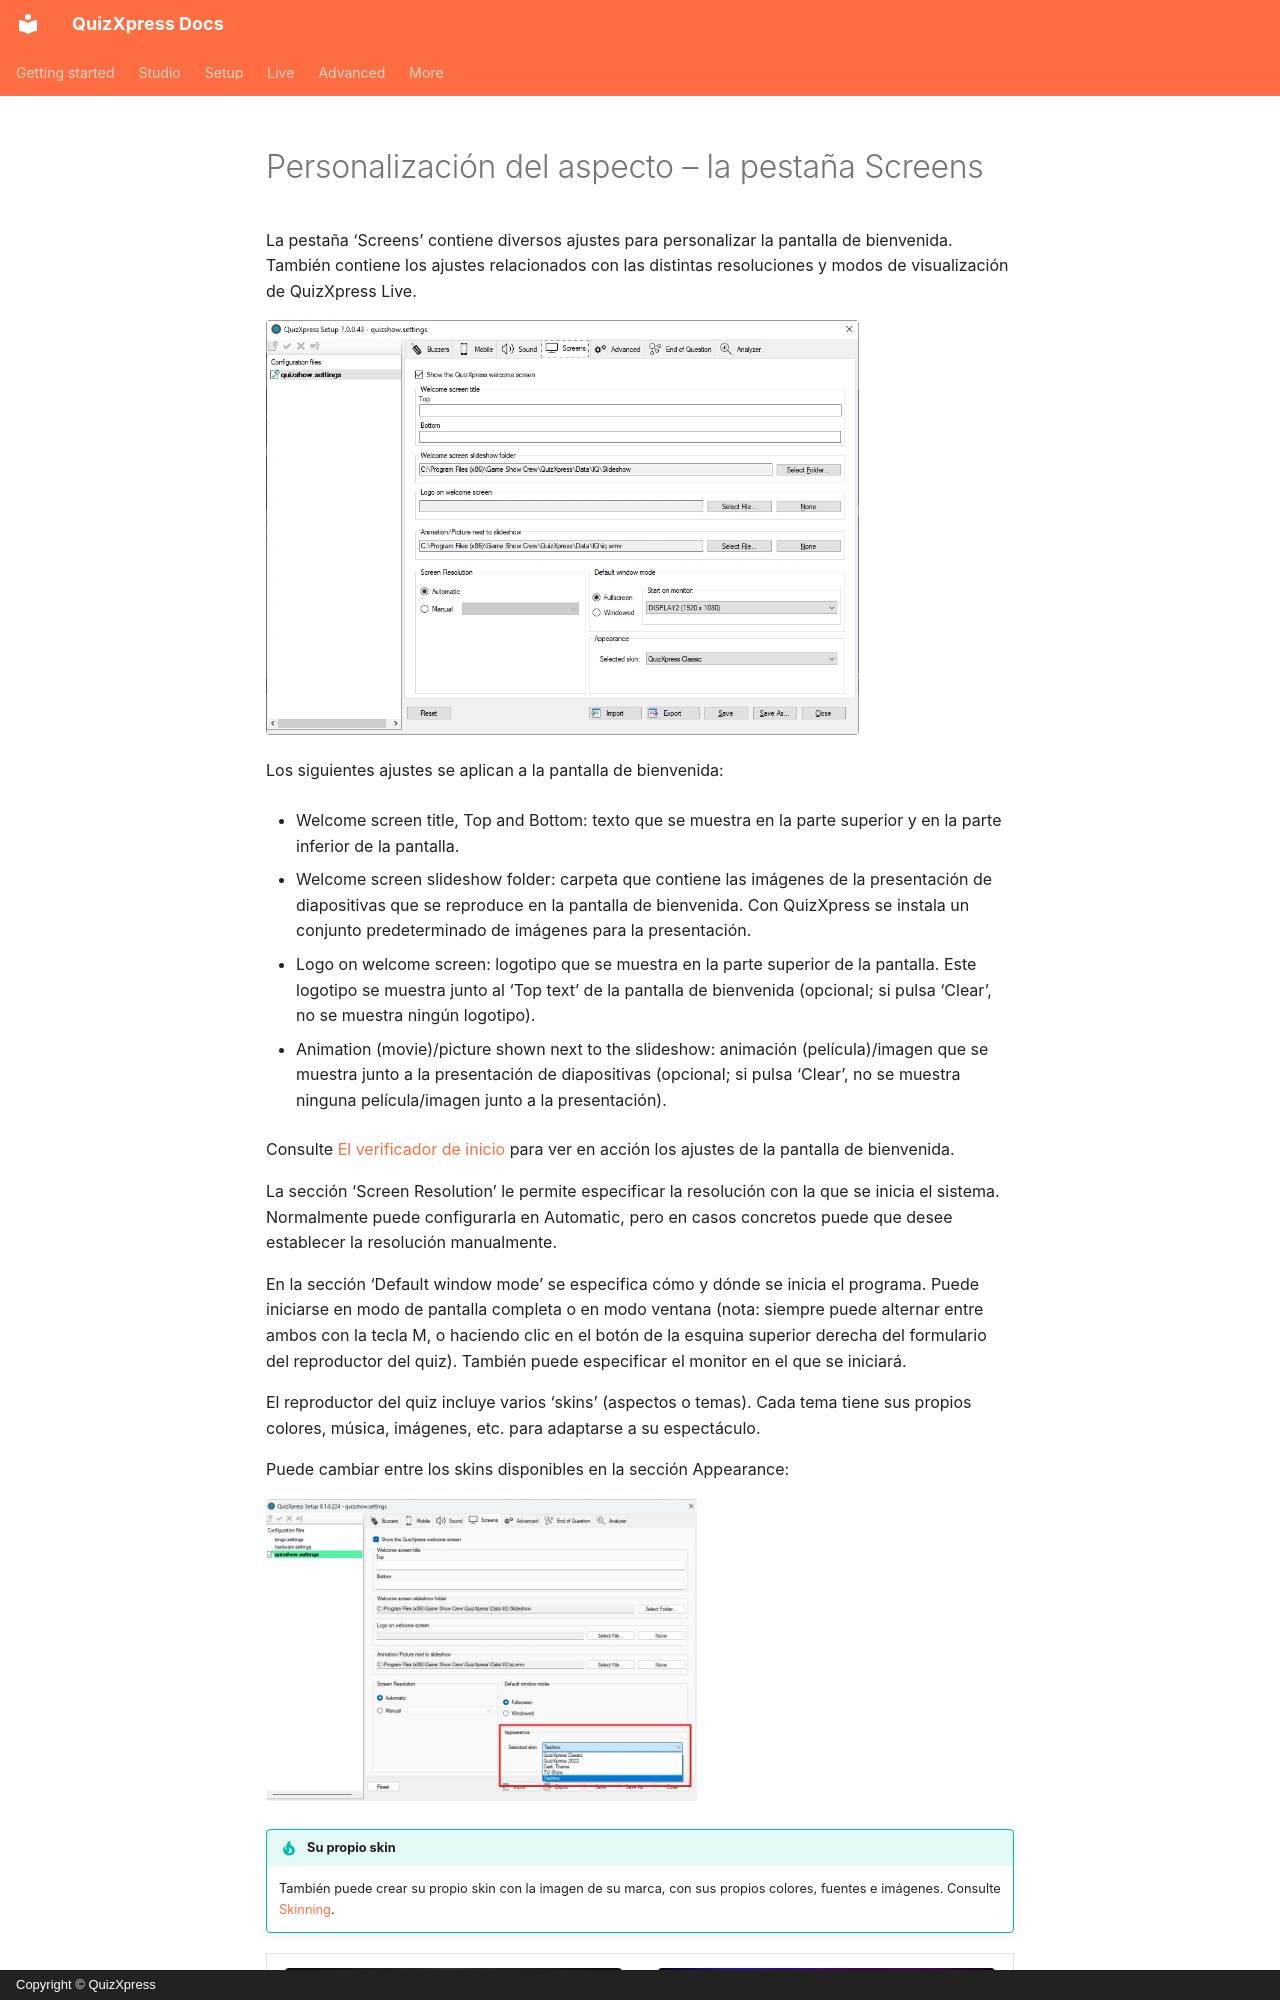

repository: gameshowcrew/quizxpress-docs · page: setup/customizing-the-look-the-screens-tab-page.es/index.html · generator: mkdocs · copyright: Copyright © QuizXpress

# Personalización del aspecto – la pestaña Screens

La pestaña ‘Screens’ contiene diversos ajustes para personalizar la pantalla de bienvenida. También contiene los ajustes relacionados con las distintas resoluciones y modos de visualización de QuizXpress Live.

![](../assets/images/image339.webp){ width="593" loading=lazy }

Los siguientes ajustes se aplican a la pantalla de bienvenida:

- Welcome screen title, Top and Bottom: texto que se muestra en la parte superior y en la parte inferior de la pantalla.

- Welcome screen slideshow folder: carpeta que contiene las imágenes de la presentación de diapositivas que se reproduce en la pantalla de bienvenida. Con QuizXpress se instala un conjunto predeterminado de imágenes para la presentación.

- Logo on welcome screen: logotipo que se muestra en la parte superior de la pantalla. Este logotipo se muestra junto al ‘Top text’ de la pantalla de bienvenida (opcional; si pulsa ‘Clear’, no se muestra ningún logotipo).

- Animation (movie)/picture shown next to the slideshow: animación (película)/imagen que se muestra junto a la presentación de diapositivas (opcional; si pulsa ‘Clear’, no se muestra ninguna película/imagen junto a la presentación).

Consulte [El verificador de inicio](../live/starting-a-quiz/the-launch-checker.md) para ver en acción los ajustes de la pantalla de bienvenida.

La sección ‘Screen Resolution’ le permite especificar la resolución con la que se inicia el sistema. Normalmente puede configurarla en Automatic, pero en casos concretos puede que desee establecer la resolución manualmente.

En la sección ‘Default window mode’ se especifica cómo y dónde se inicia el programa. Puede iniciarse en modo de pantalla completa o en modo ventana (nota: siempre puede alternar entre ambos con la tecla M, o haciendo clic en el botón de la esquina superior derecha del formulario del reproductor del quiz). También puede especificar el monitor en el que se iniciará.

El reproductor del quiz incluye varios ‘skins’ (aspectos o temas). Cada tema tiene sus propios colores, música, imágenes, etc. para adaptarse a su espectáculo.

Puede cambiar entre los skins disponibles en la sección Appearance:

![](../assets/images/image340.webp){ width="431" loading=lazy }

!!! tip "Su propio skin"
    También puede crear su propio skin con la imagen de su marca, con sus propios colores, fuentes e imágenes. Consulte [Skinning](../advanced/skinning/index.md).
